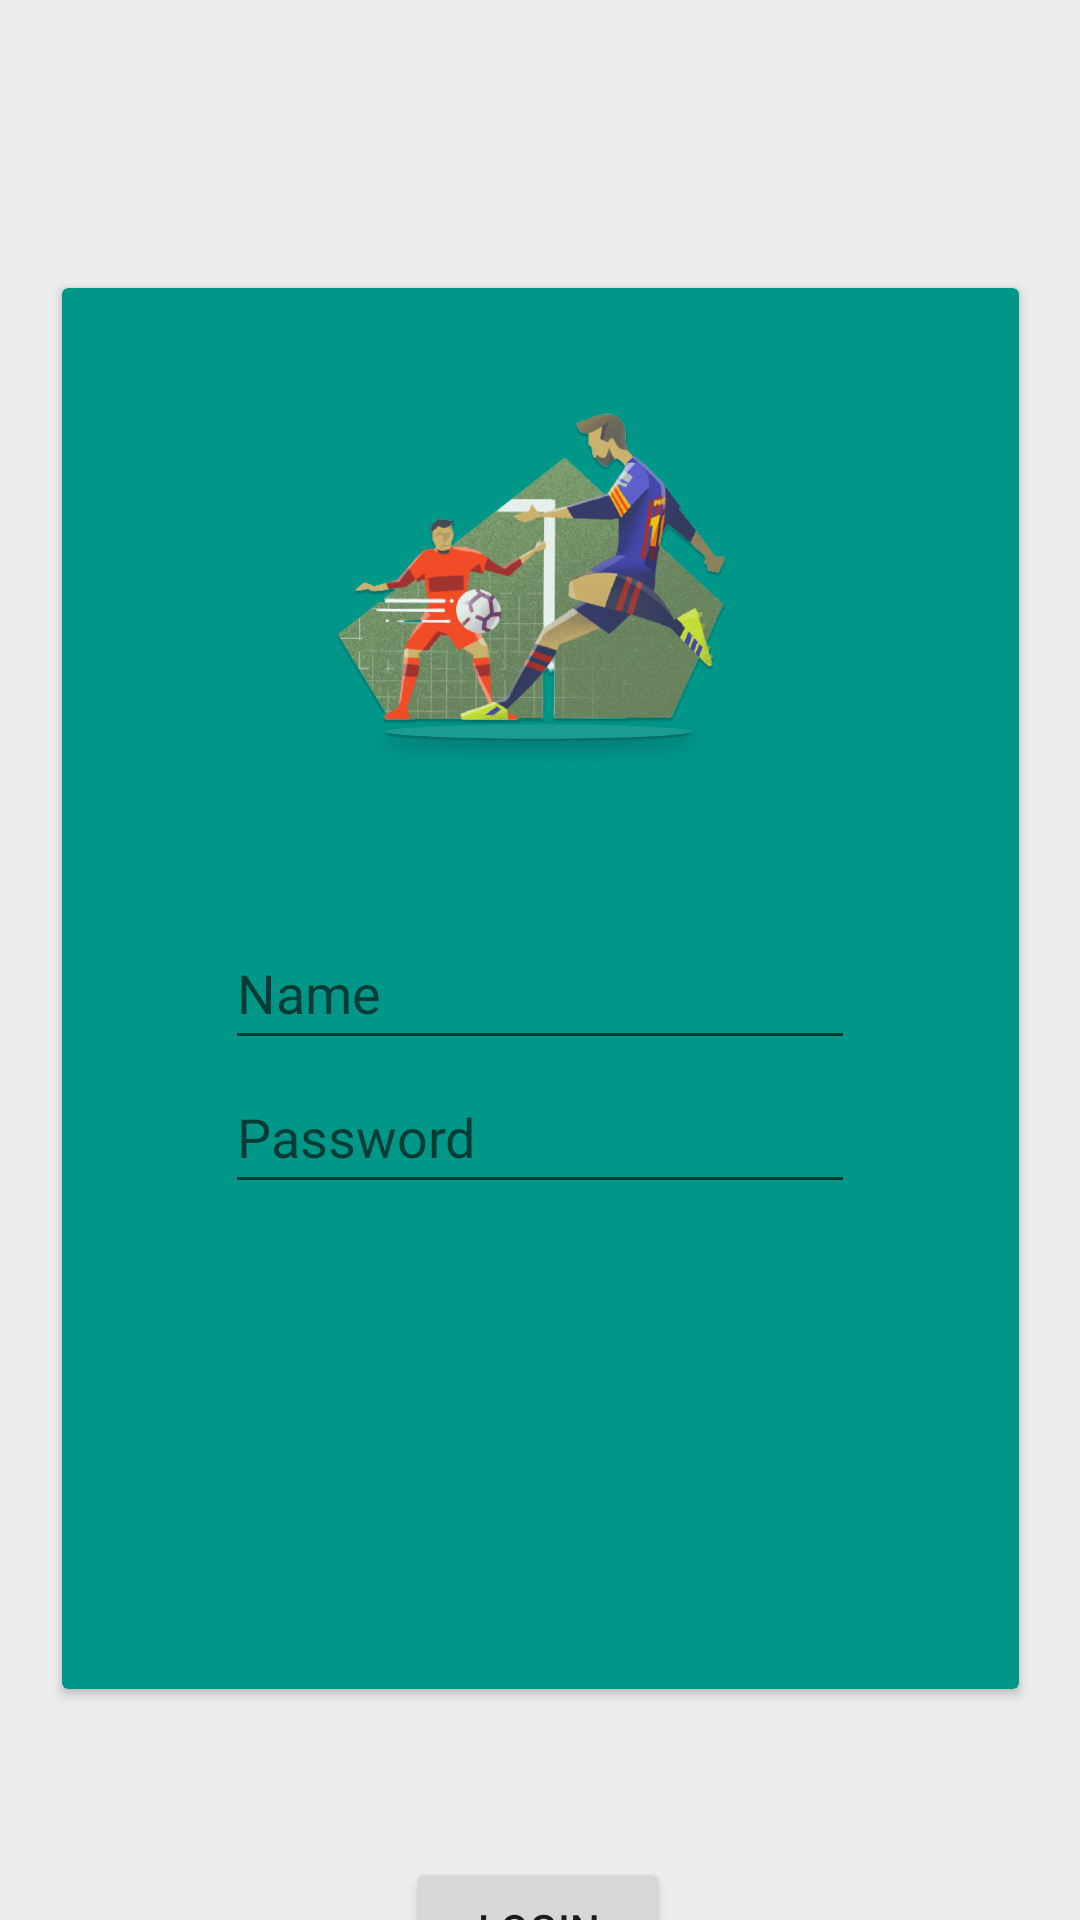

This screen was rendered from an Android layout file. Write that file and the resources it references.
<!-- AndroidManifest.xml: application theme Theme.TugasBKPM -->
<!-- res/layout/activity_constain_layout.xml -->
<?xml version="1.0" encoding="utf-8"?>
<androidx.constraintlayout.widget.ConstraintLayout xmlns:android="http://schemas.android.com/apk/res/android"
    xmlns:app="http://schemas.android.com/apk/res-auto"
    xmlns:tools="http://schemas.android.com/tools"
    android:layout_width="match_parent"
    android:layout_height="match_parent"
    android:background="#ECECEC"
    tools:context=".ConstainLayout">

    <Button
        android:id="@+id/button"
        android:layout_width="wrap_content"
        android:layout_height="wrap_content"
        android:layout_marginTop="56dp"
        android:text="Login"
        app:layout_constraintEnd_toEndOf="parent"
        app:layout_constraintHorizontal_bias="0.498"
        app:layout_constraintStart_toStartOf="parent"
        app:layout_constraintTop_toBottomOf="@+id/cardView" />

    <androidx.cardview.widget.CardView
        android:id="@+id/cardView"
        android:layout_width="319dp"
        android:layout_height="467dp"
        android:layout_marginTop="96dp"
        app:cardBackgroundColor="#009688"
        app:layout_constraintEnd_toEndOf="parent"
        app:layout_constraintStart_toStartOf="parent"
        app:layout_constraintTop_toTopOf="parent">

        <ImageView
            android:id="@+id/imageView6"
            android:layout_width="187dp"
            android:layout_height="189dp"
            android:layout_gravity="center|top"
            app:srcCompat="@drawable/ic_logo_panji" />

        <EditText
            android:id="@+id/editTextText"
            android:layout_width="wrap_content"
            android:layout_height="48dp"
            android:layout_gravity="center"
            android:ems="10"
            android:hint="Name"
            android:inputType="text" />

        <EditText
            android:id="@+id/editTextTextPassword"
            android:layout_width="wrap_content"
            android:layout_height="48dp"
            android:layout_gravity="center"
            android:layout_marginTop="48dp"
            android:ems="10"
            android:hint="Password"
            android:inputType="textPassword" />

    </androidx.cardview.widget.CardView>

</androidx.constraintlayout.widget.ConstraintLayout>
<!-- resources referenced by this layout -->
<resources>
  <!-- drawable ic_logo_panji: png bitmap (drawable, 406957 bytes) -->
  <style name="Theme.TugasBKPM" parent="Theme.MaterialComponents.DayNight.DarkActionBar">
          
          <item name="colorPrimary">@color/purple_500</item>
          <item name="colorPrimaryVariant">@color/purple_700</item>
          <item name="colorOnPrimary">@color/white</item>
          
          <item name="colorSecondary">@color/teal_200</item>
          <item name="colorSecondaryVariant">@color/teal_700</item>
          <item name="colorOnSecondary">@color/black</item>
          
          <item name="android:statusBarColor">?attr/colorPrimaryVariant</item>
          
      </style>
  <!-- not gathered from this repository: default colours our renderer supplied (Android Studio template values) -->
  <color name="purple_500">#FF6200EE</color>
  <color name="purple_700">#FF3700B3</color>
  <color name="teal_200">#FF03DAC5</color>
  <color name="teal_700">#FF018786</color>
  <color name="black">#FF000000</color>
  <color name="white">#FFFFFFFF</color>
</resources>
